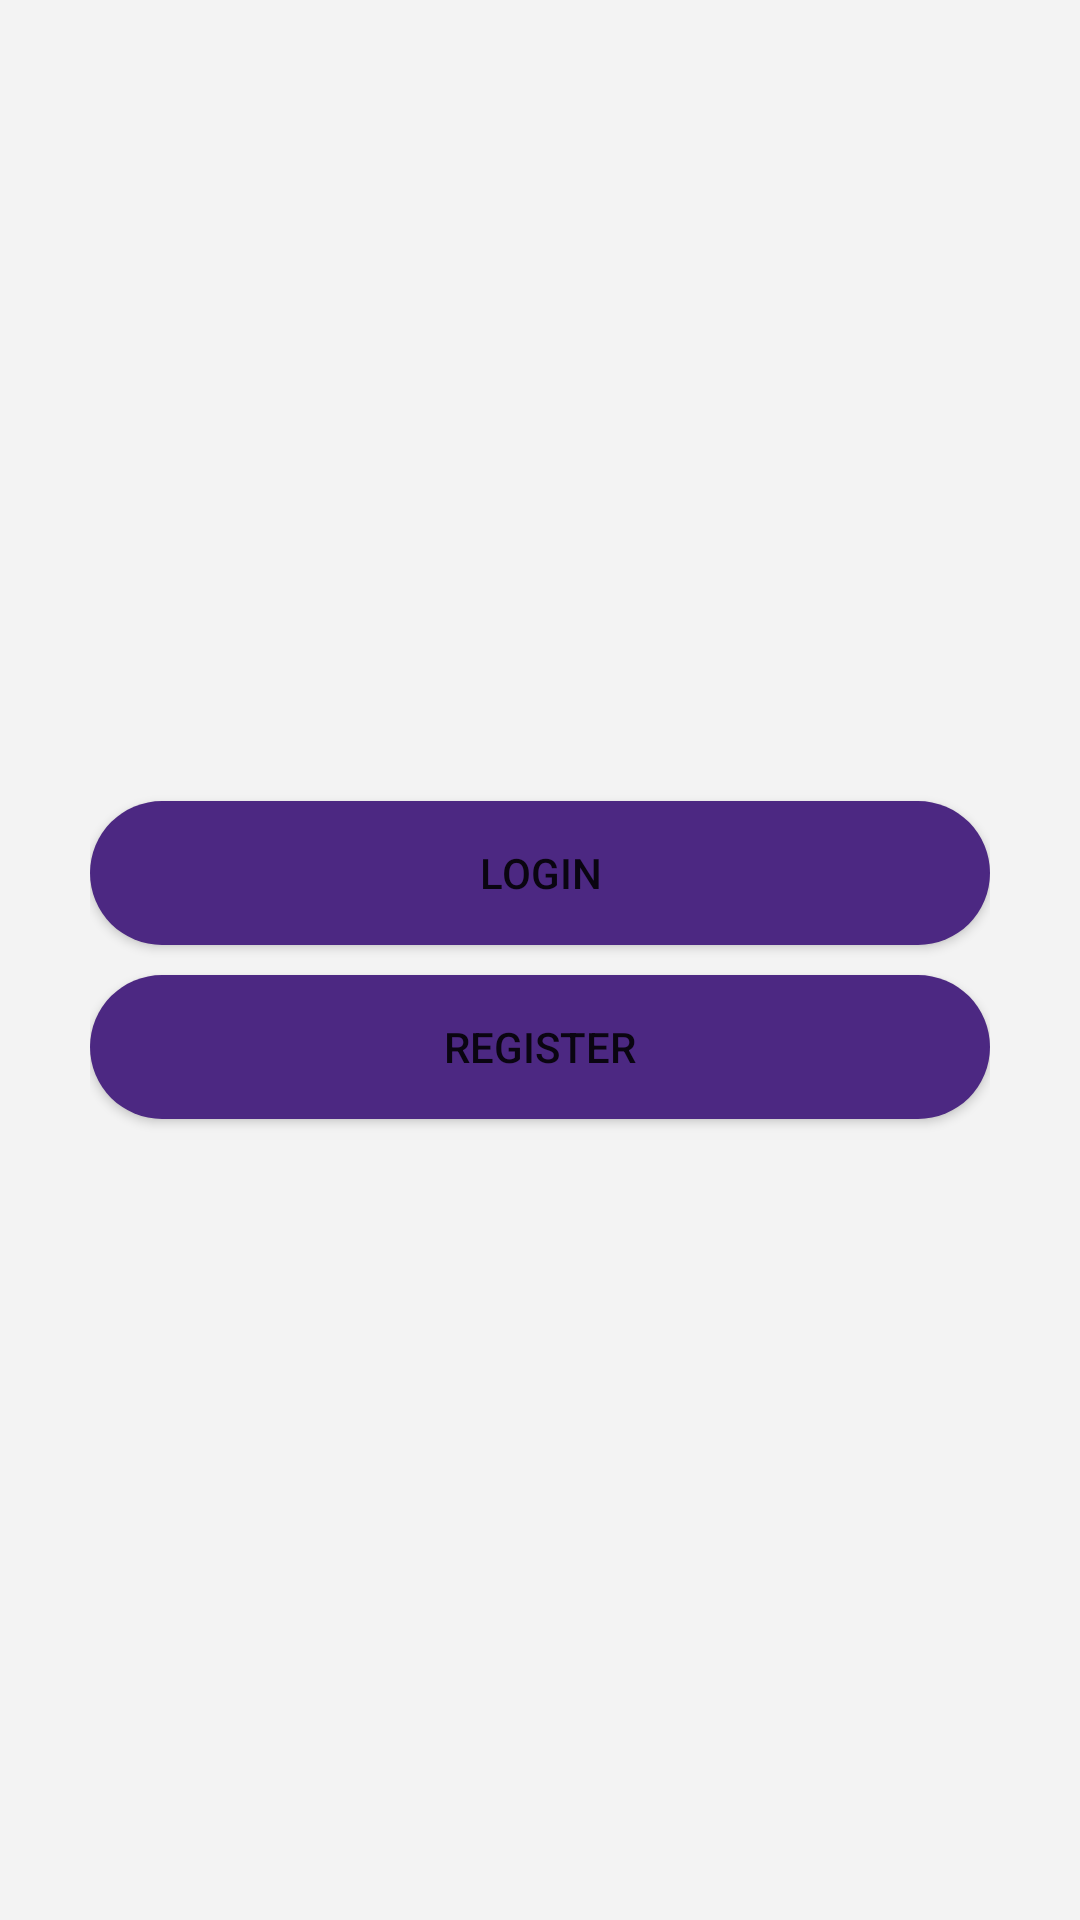

Produce the Android XML layout that renders to this screen, including the resource entries it uses.
<!-- AndroidManifest.xml: application theme Theme.JankenUltra -->
<!-- res/layout/activity_main.xml -->
<?xml version="1.0" encoding="utf-8"?>
<RelativeLayout xmlns:android="http://schemas.android.com/apk/res/android"
    xmlns:app="http://schemas.android.com/apk/res-auto"
    xmlns:tools="http://schemas.android.com/tools"
    android:layout_width="match_parent"
    android:layout_height="match_parent"
    android:background="#F3F3F3"
    android:paddingLeft="20dp"
    android:paddingTop="0dp"
    android:paddingRight="20dp"
    tools:context=".MainActivity">

    <LinearLayout
        android:layout_width="match_parent"
        android:layout_height="match_parent"
        android:gravity="center"
        android:orientation="vertical"
        android:paddingLeft="10dp"
        android:paddingTop="-50dp"
        android:paddingRight="10dp">
        
        

        <Button
            android:id="@+id/LOGINBTN"
            android:layout_width="match_parent"
            android:layout_height="wrap_content"
            android:layout_marginBottom="10dp"
            android:background="@drawable/custombutton"
            android:text="@string/LOGINBTN" />

        <Button
            android:id="@+id/REGISTERBTN"
            android:layout_width="match_parent"
            android:layout_height="wrap_content"
            android:background="@drawable/custombutton"
            android:text="@string/REGISTERBTN" />
    </LinearLayout>
</RelativeLayout>
<!-- resources referenced by this layout -->
<resources>
  <!-- drawable custombutton (drawable) -->
  <?xml version="1.0" encoding="utf-8"?>
  <shape xmlns:android="http://schemas.android.com/apk/res/android">
      <solid android:color="#4c2882"/>
      <corners android:radius="50dp" />
  </shape>
  <string name="LOGINBTN">Login</string>
  <string name="REGISTERBTN">Register</string>
  <style name="Theme.JankenUltra" parent="Theme.MaterialComponents.DayNight.DarkActionBar">
          
          <item name="colorPrimary">@color/purple_500</item>
          <item name="colorPrimaryVariant">@color/purple_700</item>
          <item name="colorOnPrimary">@color/white</item>
          
          <item name="colorSecondary">@color/teal_200</item>
          <item name="colorSecondaryVariant">@color/teal_700</item>
          <item name="colorOnSecondary">@color/black</item>
          
          <item name="android:statusBarColor">?attr/colorPrimaryVariant</item>
          
      </style>
  <!-- not gathered from this repository: default colours our renderer supplied (Android Studio template values) -->
  <color name="purple_500">#FF6200EE</color>
  <color name="purple_700">#FF3700B3</color>
  <color name="teal_200">#FF03DAC5</color>
  <color name="teal_700">#FF018786</color>
  <color name="black">#FF000000</color>
  <color name="white">#FFFFFFFF</color>
</resources>
